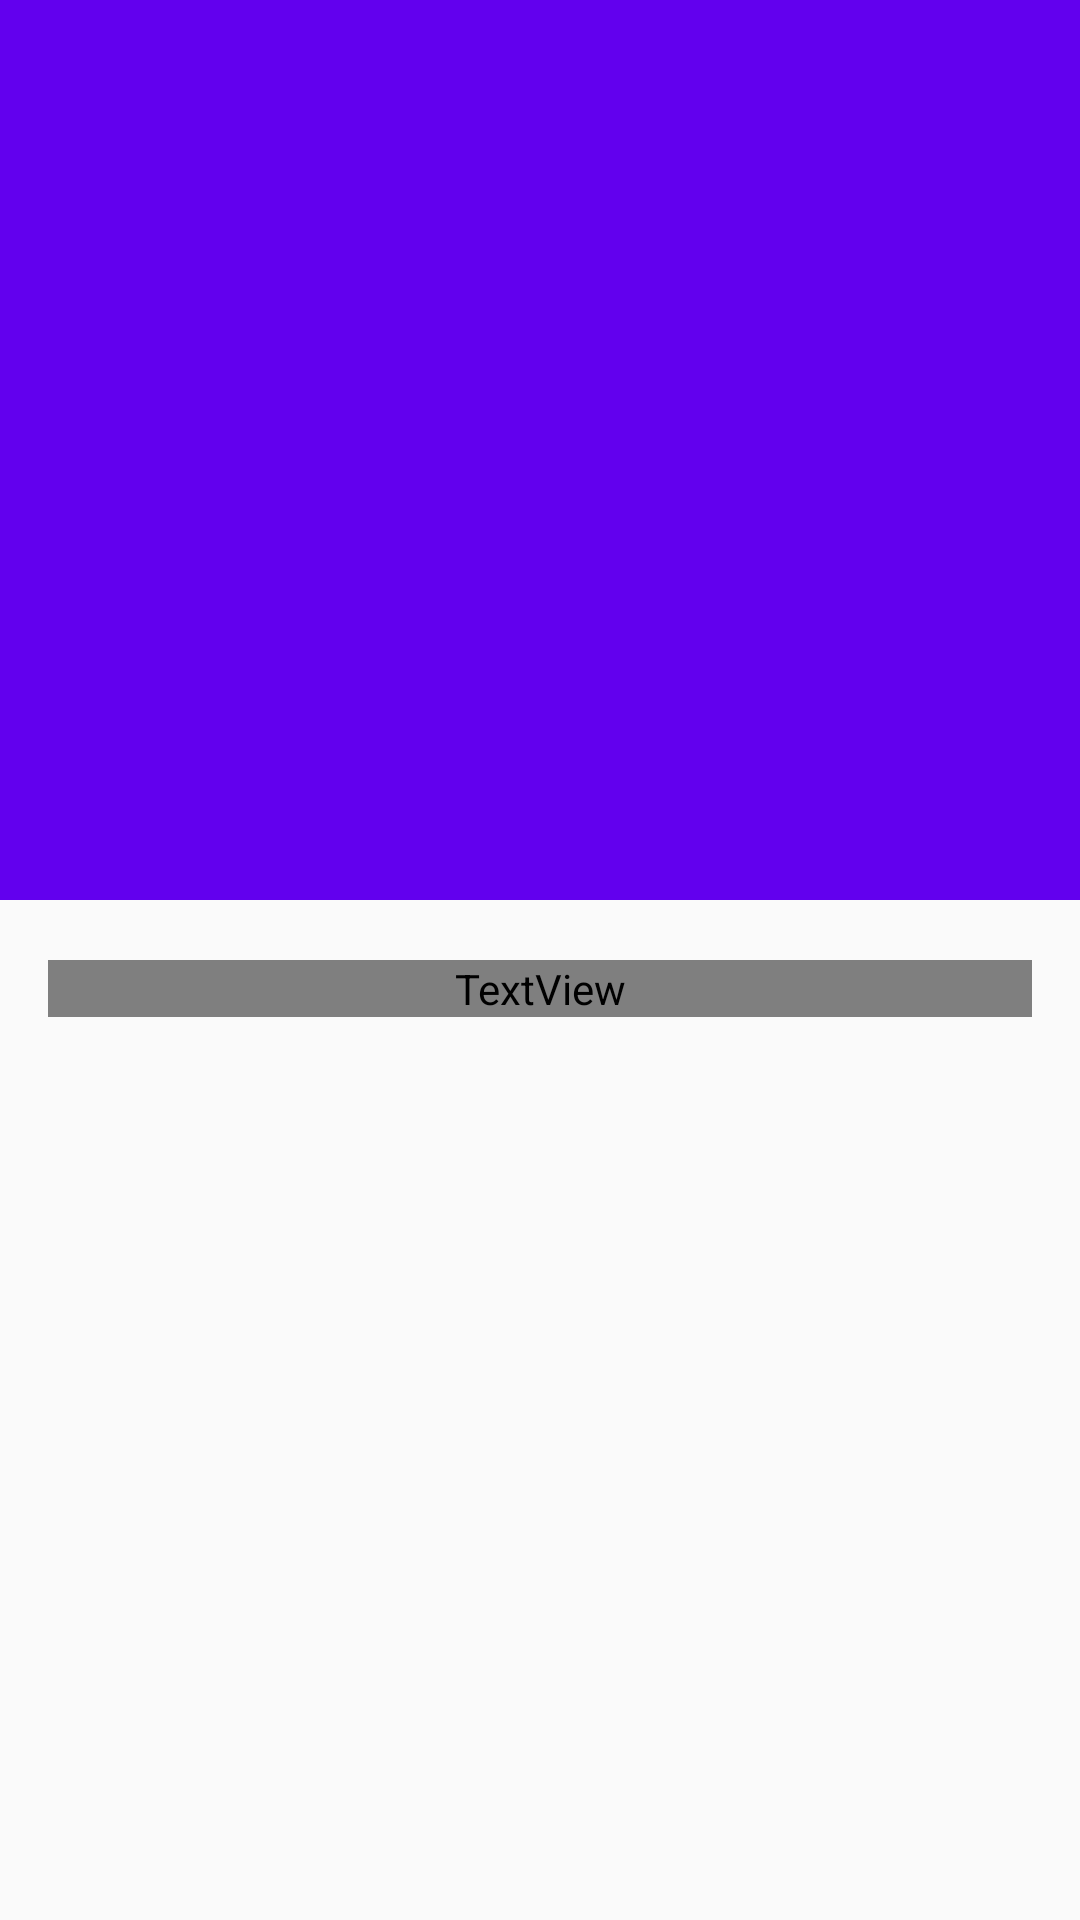

Android layout source for this screen:
<!-- AndroidManifest.xml: application theme AppTheme -->
<!-- res/layout/activity_detail.xml -->
<?xml version="1.0" encoding="utf-8"?>
<layout xmlns:android="http://schemas.android.com/apk/res/android"
    xmlns:app="http://schemas.android.com/apk/res-auto"
    xmlns:tools="http://schemas.android.com/tools">

    <data>
        <variable name="character" type="com.bytemain.marvel.app.data.db.entity.Character"/>
    </data>

    <androidx.coordinatorlayout.widget.CoordinatorLayout
        android:layout_width="match_parent"
        android:layout_height="match_parent">

        

        <com.google.android.material.appbar.AppBarLayout
            android:id="@+id/app_bar_layout"
            android:layout_width="match_parent"
            android:layout_height="wrap_content"
            android:fitsSystemWindows="true"
            android:theme="@style/ThemeOverlay.AppCompat.Dark.ActionBar">

            <com.google.android.material.appbar.CollapsingToolbarLayout
                android:id="@+id/collapsingToolbar"
                android:layout_width="match_parent"
                android:layout_height="wrap_content"
                app:layout_scrollFlags="scroll|exitUntilCollapsed"
                app:contentScrim="@drawable/blur_background"
                app:expandedTitleTextAppearance="@android:color/transparent"
                android:fitsSystemWindows="true">

                <androidx.constraintlayout.widget.ConstraintLayout
                    android:layout_width="match_parent"
                    android:layout_height="wrap_content">

                    <ImageView
                        android:id="@+id/imageCharacter"
                        android:layout_width="match_parent"
                        android:layout_height="300dp"
                        android:scaleType="centerCrop"
                        app:layout_collapseMode="parallax"
                        android:transitionName="@string/transition_character_image"
                        tools:background="@drawable/ironman"
                        app:layout_constraintStart_toStartOf="parent"
                        app:layout_constraintTop_toTopOf="parent"
                        app:layout_constraintBottom_toBottomOf="parent"
                        app:layout_constraintEnd_toEndOf="parent"/>

                    <View
                        android:layout_width="0dp"
                        android:layout_height="0dp"
                        android:background="@drawable/blur_background"
                        app:layout_constraintBottom_toBottomOf="parent"
                        app:layout_constraintEnd_toEndOf="parent"
                        app:layout_constraintStart_toStartOf="parent"
                        app:layout_constraintTop_toTopOf="parent" />
                </androidx.constraintlayout.widget.ConstraintLayout>

                <androidx.appcompat.widget.Toolbar
                    android:id="@+id/toolbarCharacterDetail"
                    android:layout_width="match_parent"
                    android:layout_height="?attr/actionBarSize"
                    app:layout_collapseMode="pin"
                    app:popupTheme="@style/ThemeOverlay.AppCompat.Light"/>


            </com.google.android.material.appbar.CollapsingToolbarLayout>

        </com.google.android.material.appbar.AppBarLayout>

        <androidx.core.widget.NestedScrollView
            android:id="@+id/nestedScrollView"
            android:layout_width="match_parent"
            android:layout_height="match_parent"
            android:clipToPadding="false"
            app:layout_behavior="@string/appbar_scrolling_view_behavior">

            <LinearLayout
                android:id="@+id/rootScrollView"
                android:layout_width="match_parent"
                android:layout_height="wrap_content"
                android:orientation="vertical">

                <TextView
                    android:id="@+id/characterDescription"
                    android:layout_width="match_parent"
                    android:layout_height="wrap_content"
                    android:textSize="18sp"
                    android:fontFamily="@font/product_sans_italic"
                    android:textColor="@android:color/white"
                    android:layout_marginTop="20dp"
                    android:layout_marginStart="16dp"
                    android:layout_marginEnd="16dp"
                    tools:text="@string/lorem"
                    android:text="@{character.description}"/>

                <FrameLayout
                    android:id="@+id/container_comics"
                    android:layout_width="match_parent"
                    android:layout_height="wrap_content"
                    android:layout_marginTop="20dp"/>

                <FrameLayout
                    android:id="@+id/container_series"
                    android:layout_width="match_parent"
                    android:layout_height="wrap_content"
                    android:layout_marginTop="20dp"/>

                <FrameLayout
                    android:id="@+id/container_events"
                    android:layout_width="match_parent"
                    android:layout_height="wrap_content"
                    android:layout_marginTop="20dp"/>

            </LinearLayout>

        </androidx.core.widget.NestedScrollView>

    </androidx.coordinatorlayout.widget.CoordinatorLayout>

</layout>
<!-- resources referenced by this layout -->
<resources>
  <string name="lorem">Lorem ipsum dolor sit amet, consectetur adipiscing elit, sed do eiusmod tempor incididunt ut labore et dolore magna aliqua.voluptate velit esse cillum dolore eu fugiat nulla pariatur.</string>
  <string name="transition_character_image">transition_character_image</string>
  <style name="AppTheme" parent="Theme.AppCompat.Light.DarkActionBar">
          
          <item name="colorPrimary">@color/colorPrimary</item>
          <item name="colorPrimaryDark">@color/colorPrimaryDark</item>
          <item name="colorAccent">@color/colorAccent</item>
          <item name="android:windowDisablePreview">true</item>
          <item name="android:windowContentTransitions">true</item>
          <item name="android:windowNoTitle">true</item>
          <item name="android:windowActionBar">false</item>
          <item name="android:windowFullscreen">true</item>
          <item name="android:windowContentOverlay">@null</item>
      </style>
  <!-- not gathered from this repository: default colours our renderer supplied (Android Studio template values) -->
  <color name="colorPrimary">#FF6200EE</color>
  <color name="colorPrimaryDark">#FF3700B3</color>
  <color name="colorAccent">#FF03DAC5</color>
</resources>
